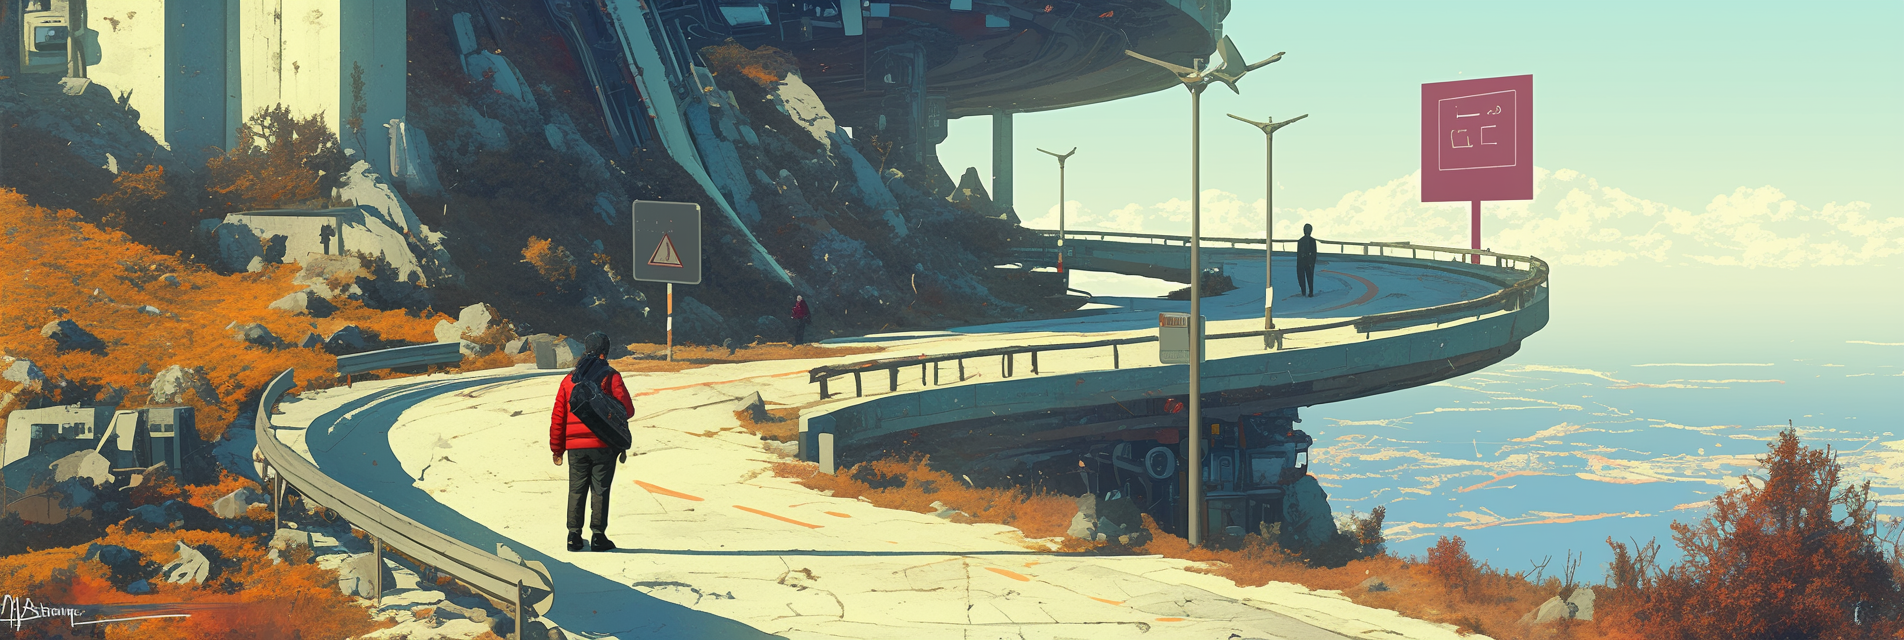
Generation parameters embedded in this image by Midjourney (PNG 'Description' text chunk):
roads that splits into many options, various paths, many choices, decision point, searching --ar 3:1 --profile [redacted] --niji 6 Job ID: 2eb9a8b5-054a-408d-8e41-671ceda44b18